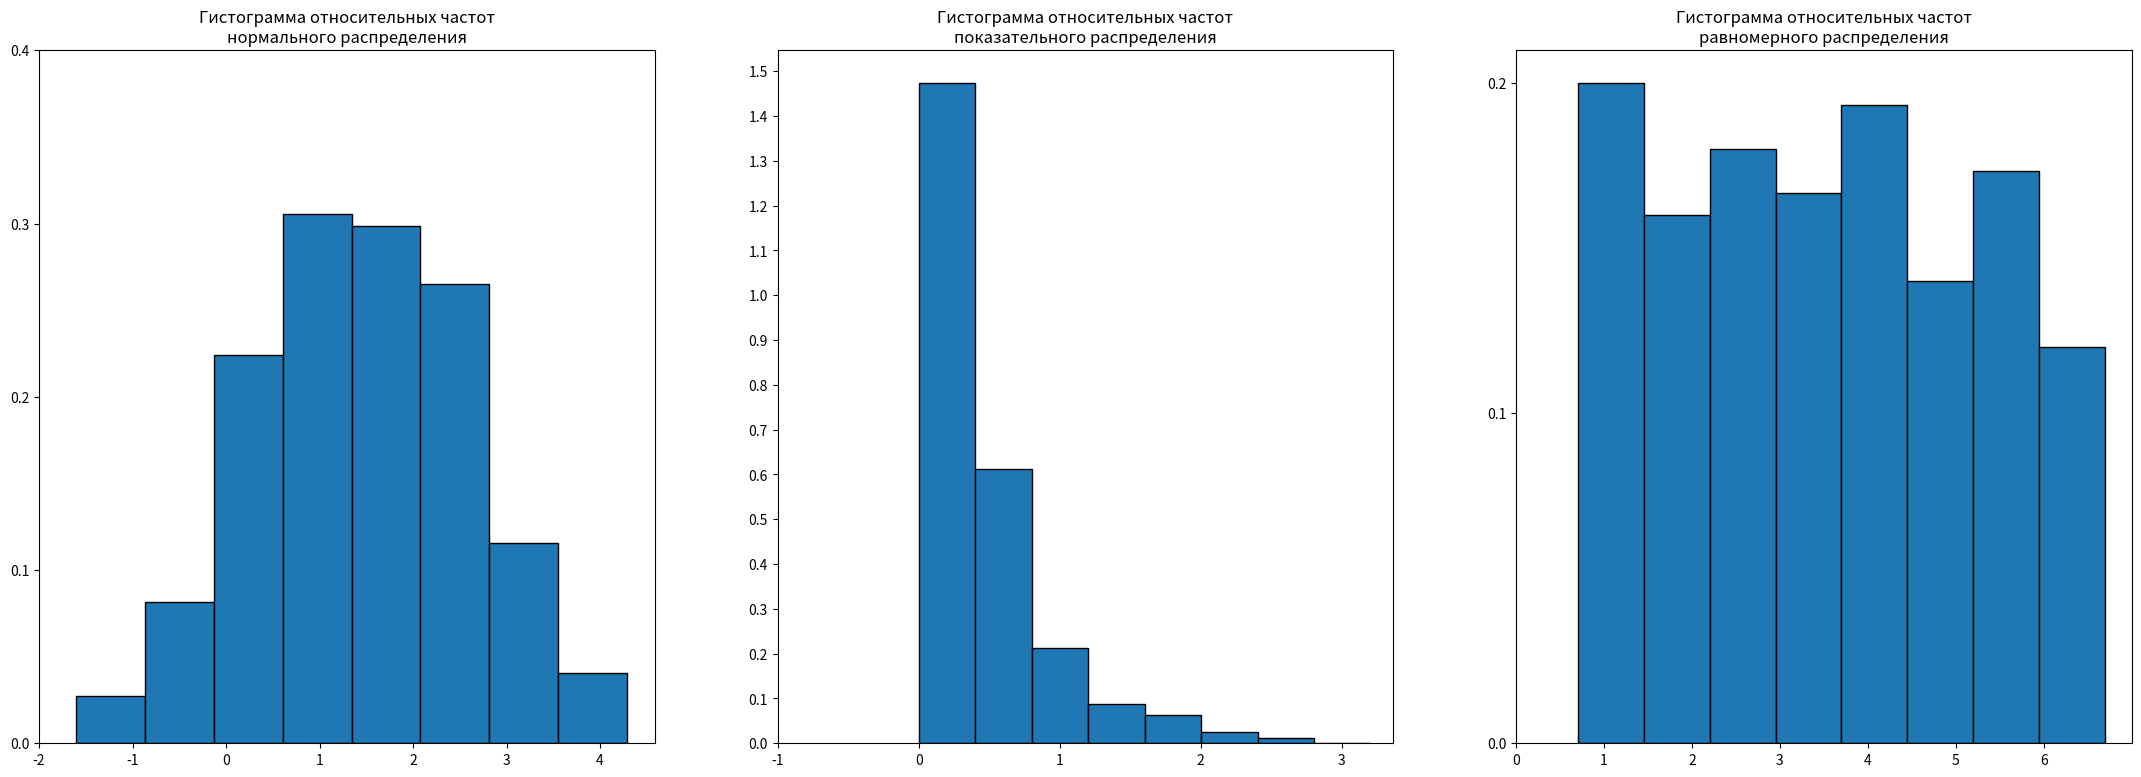
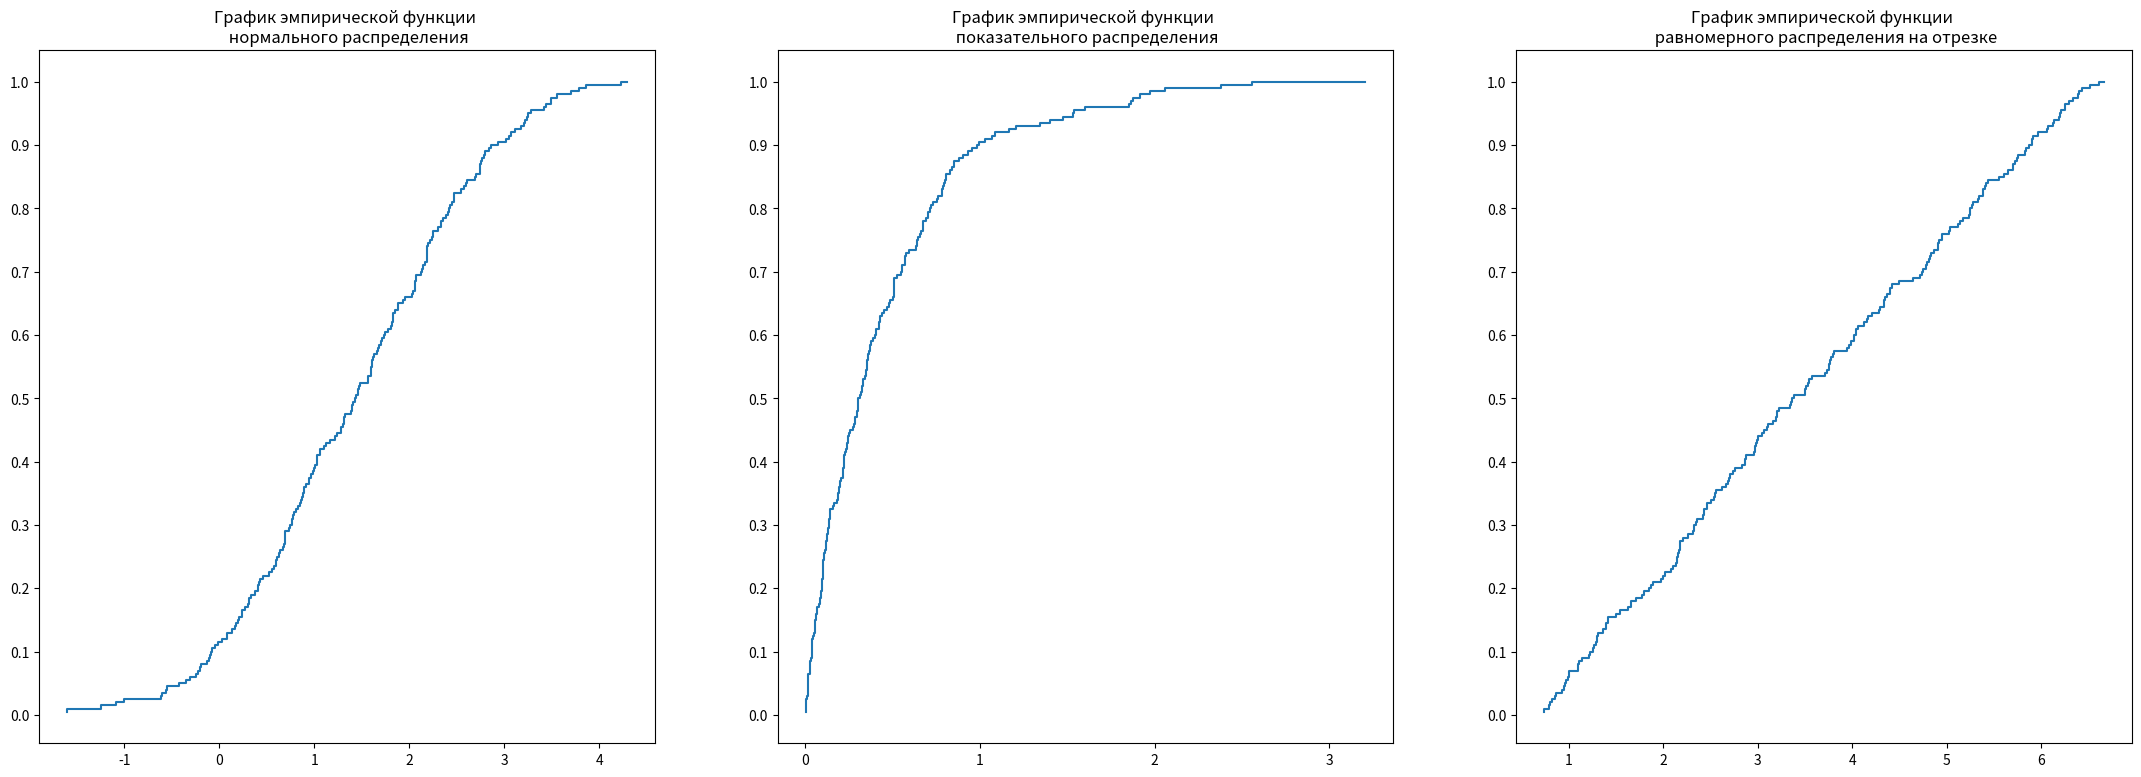

Write the Python code that produced these figures, in order.
#!/usr/bin/env python
# coding: utf-8

# In[1]:


import matplotlib.pyplot as plt
import numpy as np
import math
import pandas as pd


# In[9]:


#исходные данные
mu = 1.4
sigma = 1.14
lamb = 2.14
a = 0.7
b = 6.7
N = 200
seed=22


# In[11]:


rng = np.random.default_rng(seed)
r_normal = rng.normal(mu, sigma, N).round(5)
r_exp = rng.exponential(1 / lamb, N).round(5)
r_uniform = rng.uniform(a, b, N).round(5)
print('Выборка 200 псевдослучайных чисел:\n')
print('- распределенных по нормальному закону с параметрами mu = {} и sigma = {}\n'.format(mu, sigma))
print(r_normal)
print('\n- распределенных по показательному закону с параметром lambda = {}\n'.format(lamb))
print(r_exp)
print('\n- распределенных равномерно на отрезке [{}, {}]\n'.format(a, b))
print(r_uniform)


# In[12]:


r_normal.sort()
r_exp.sort()
r_uniform.sort()
print('Упорядоченная выборка 200 псевдослучайных чисел:\n')
print('- распределенных по нормальному закону с параметрами mu = {} и sigma = {}\n'.format(mu, sigma))
print(r_normal)
print('\n- распределенных по показательному закону с параметром lambda = {}\n'.format(lamb))
print(r_exp)
print('\n- распределенных равномерно на отрезке [{}, {}]\n'.format(a, b))
print(r_uniform)


# In[13]:


#интервальный ряд и ассоциированный статистический ряд
def stat_series(r, low, high):
   N = len(r)
   m = 1 + int(math.log2(N))
   h = round((high - low) / m, 5)
   a = []
   x = []
   n = []
   w = []

   i = 0
   j = low
   for _ in range(m):
     t = round(j + h, 5)
     k = 0
     while (i < N) and (r[i] <= t):
       i += 1
       k += 1
     if i == N:
       a.append((j, high))
       x.append(round((j + high) / 2, 5))
     else:
       a.append((j, t))
       x.append(round((j + t) / 2, 5))
     n.append(k)
     w.append(k / N)
     j = t
   return a, x, n, w, h


# In[14]:


a_normal, x_normal, n_normal, w_normal, h_normal = stat_series(r_normal,r_normal[0], r_normal[N - 1])
a_exp, x_exp, n_exp, w_exp, h_exp = stat_series(r_exp, 0, r_exp[N - 1])
a_uniform, x_uniform, n_uniform, w_uniform, h_uniform = stat_series(r_uniform, a, b)


# In[15]:


print('Интервальный и ассоциированный статистический ряды для нормального распределения')
pd.DataFrame([x_normal, n_normal, w_normal], columns=a_normal, index=['x*', 'n', 'w'], )


# In[16]:


print('Интервальный и ассоциированный статистический ряды для показательного распределения')
pd.DataFrame([x_exp, n_exp, w_exp], columns=a_exp, index=['x*', 'n', 'w'], )


# In[17]:


print('Интервальный и ассоциированный статистический ряды для равномерного распределения')
pd.DataFrame([x_uniform, n_uniform, w_uniform], columns=a_uniform, index=['x*', 'n', 'w'], ) 


# In[18]:


#теоретические вероятности
from scipy.stats import norm
def normal_prob(mu, sigma, x):
 return np.array([norm.cdf(x[i][1], loc=mu, scale=sigma) - norm.cdf(x[i][0], loc=mu, scale=sigma) for i in range(len(x))]).round(5)
def exp_prob(lamb, x):
 return np.array([- (math.exp(- lamb * x[i][1]) - math.exp(- lamb * x[i][0])) for i in range(len(x))]).round(5)
def uniform_prob(a, b, x):
 return np.array([(x[i][1] - x[i][0]) / (b - a) for i in
range(len(x))]).round(5)


# In[19]:


p_normal = normal_prob(mu, sigma, a_normal)
abs_diff_prob = np.abs(w_normal - p_normal)
print('Наибольшее абсолютное отклонение: {}'.format(np.max(abs_diff_prob)))
pd.DataFrame([w_normal, p_normal, abs_diff_prob], columns=a_normal, index=['Частота', 'Теоретическая вероятность', 'Абсолютное отклонение'])


# In[20]:


p_exp = exp_prob(lamb, a_exp)
abs_diff_prob = np.abs(w_exp - p_exp)
print('Наибольшее абсолютное отклонение: {}'.format(np.max(abs_diff_prob)))
pd.DataFrame([w_exp, p_exp, abs_diff_prob], columns=a_exp, index=['Частота', 'Теоретическая вероятность', 'Абсолютное отклонение'])


# In[21]:


p_uniform = uniform_prob(a, b, a_uniform)
abs_diff_prob = np.abs(w_uniform - p_uniform)
print('Наибольшее абсолютное отклонение: {}'.format(np.max(abs_diff_prob)))
pd.DataFrame([w_uniform, p_uniform, abs_diff_prob], columns=a_uniform, index=['Частота', 'Теоретическая вероятность', 'Абсолютное отклонение'])


# In[22]:


#гистограмма относительных частот и теоретических вероятностей
def poligon_plot(ax, x, w, h):
 w = np.array(w)
 ax.bar(x, w / h, h, edgecolor='black')
 ax.set_xticks(np.arange(round(x[0] - 1), round(x[len(x) - 1] + 1)))
 ax.set_yticks(np.arange(0, np.max(w / h) + 0.1, 0.1))


# In[23]:


fig, ax = plt.subplots(1, 3, figsize = (27, 9))
ax[0].set_title("Гистограмма относительных частот\nнормального распределения")
ax[1].set_title("Гистограмма относительных частот\nпоказательного распределения")
ax[2].set_title("Гистограмма относительных частот\nравномерного распределения")
poligon_plot(ax[0], x_normal, w_normal, h_normal)
poligon_plot(ax[1], x_exp, w_exp, h_exp)
poligon_plot(ax[2], x_uniform, w_uniform, h_uniform)


# In[24]:


#график эмпирической функции распределения
def F_emp_plot(ax, x):
 ax.set_xticks(np.arange(round(x[0] - 1), round(x[len(x) - 1] + 1)))
 ax.set_yticks(np.arange(-0.1, 1.2, 0.1))
 ax.step(x, [i / N for i in range(1, N + 1)])


# In[25]:


fig, ax = plt.subplots(1, 3, figsize = (27, 9))
ax[0].set_title("График эмпирической функции \n нормального распределения")
ax[1].set_title("График эмпирической функции \n показательного распределения")
ax[2].set_title("График эмпирической функции \n равномерного распределения на отрезке")
F_emp_plot(ax[0], r_normal)
F_emp_plot(ax[1], r_exp)
F_emp_plot(ax[2], r_uniform)


# In[28]:


# выборочный k-ый момент
def mu_(x, w, k):
     return round(np.sum((x ** k) * w), 5)
    
# выборочные характеристики
def emp_properties(a, x, n, w, h):
     a = np.array(a)
     x = np.array(x)
     n = np.array(n)
     w = np.array(w)
     x_ = round(np.sum(x * w), 5) # выборочное среднее
     D_B = round(np.sum(((x - x_) ** 2) * w) - h ** 2 / 12, 5) # выборочная дисперсия
     sigma_ = round(np.sqrt(D_B), 5) # выборочное среднее квадратическоеотклонение
 # выборочная мода
     idx = np.argmax(n)
     n_idx = np.size(idx)
     if n_idx == 1:
         if idx == 0:
             Mo_ = a[idx][0] + h * (w[idx]) / (2 * w[idx] - w[idx + 1])
         elif idx == len(w) - 1:
             Mo_ = a[idx][0] + h * (w[idx] - w[idx - 1]) / (2 * w[idx] - w[idx - 1])
         else:
             Mo_ = a[idx][0] + h * (w[idx] - w[idx - 1]) / (2 * w[idx] - w[idx - 1] - w[idx + 1])
         Mo_ = round(Mo_, 5)
     elif n_idx == idx[0] - idx[n_idx - 1] + 1:
         if idx[0] == 0:
             Mo_ = a[idx[0]][0] + h * (w[idx[0]]) / (2 * w[idx[0]] - w[idx[n_idx - 1] + 1])
         elif idx[n_idx - 1] == len(w) - 1:
             Mo_ = a[idx[0]][0] + h * (w[idx[0]] - w[idx[0] - 1]) / (2 * w[idx[0]] - w[idx[0] - 1])
         else:
             Mo_ = a[idx[0]][0] + h * (w[idx[0]] - w[idx[0] - 1]) / (2 * w[idx[0]] - w[idx[0] - 1] - w[idx[n_idx - 1] + 1])
         Mo_ = round(Mo_, 5)
     else:
         Mo_ = 'не существует'
     # выборочная медиана
     i = 0
     s = w[0]
     while (s < 0.5):
         i += 1
         s += w[i]
     if s == 0.5:
         Me_ = a[i][1]
     else:
         Me_ = round(a[i][0] + h / w[i] * (0.5 - (s - w[i])), 5)
     gamma_1_ = round((mu_(x, w, 3) - 3 * mu_(x, w, 2) * x_ + 2 * (x_ ** 3)) / (sigma_ ** 3), 5) # выборочный коэффициент асимметрии
     gamma_2_ = round((mu_(x, w, 4) - 4 * mu_(x, w, 3) * x_ + 6 * mu_(x, w, 2) * (x_ ** 2) - 3 * (x_ ** 4)) / (sigma_ ** 4) - 3, 5) # выборочный коэффициент эксцесса
     return x_, D_B, sigma_, Mo_, Me_, gamma_1_, gamma_2_


# In[29]:


# теоретические характеристики
def normal_properties(mu, sigma):
 M = mu # математическое ожидание
 D = round(sigma ** 2, 5) # дисперсия
 Mo = mu # мода
 Me = mu # медиана
 gamma_1 = 0 # коэффициент асимметрии
 gamma_2 = 0 # коэффициент эксцесса
 return M, D, sigma, Mo, Me, gamma_1, gamma_2
def exp_properties(lamb):
 M = round(1 / lamb, 5) # математическое ожидание
 D = round(1 / lamb ** 2, 5) # дисперсия
 sigma = round(1 / lamb, 5) # среднее квадратическое отклонение
 Mo = 0 # мода
 Me = round(math.log(2) / lamb, 5) # медиана
 gamma_1 = 2 # коэффициент асимметрии
 gamma_2 = 6 # коэффициент эксцесса
 return M, D, sigma, Mo, Me, gamma_1, gamma_2
def uniform_properties(a, b):
 M = (a + b) / 2 # математическое ожидание
 D = round((b - a) ** 2 / 12, 5) # дисперсия
 sigma = (a + b) / 2 # среднее квадратическое отклонение
 Mo = (a + b) / 2 # мода
 Me = (a + b) / 2 # медиана
 gamma_1 = 0 # коэффициент асимметрии
 gamma_2 = - 6 / 5 # коэффициент эксцесса
 return M, D, sigma, Mo, Me, gamma_1, gamma_2


# In[31]:


# относительное отклонение
def relative_diff(a, b):
 res = []
 for i in range(len(a)):
     if b[i] == 0:
         res.append('-')
     else:
         res.append(round(abs(a[i] - b[i]) / abs(b[i]), 5))
     return res
 


# In[33]:


print('Характеристики нормального распределения')
emp = emp_properties(a_normal, x_normal, n_normal, w_normal, h_normal)
teor = normal_properties(mu, sigma)
abs_diff = np.abs(np.array(emp) - np.array(teor))
rel_diff = relative_diff(np.array(emp), np.array(teor))
pd.DataFrame([emp, teor, abs_diff, rel_diff],
 columns=['Выборочное среднее', 'Выборочная дисперсия', 'Выборочное среднее квадратическое отклонение','Выборочная мода', 'Выборочная медиана', 'Выборочный коэффициентассиметрии', 'Выборочный коэффициент эксцесса'],
 index=['Экспериментальное значение', 'Теоретическое значение', 'Абсолютное отклонение', 'Относительное отклонение'])


# In[34]:


print('Характеристики показательного распределения')
emp = emp_properties(a_exp, x_exp, n_exp, w_exp, h_exp)
teor = exp_properties(lamb)
abs_diff = np.abs(np.array(emp) - np.array(teor))
rel_diff = relative_diff(np.array(emp), np.array(teor))
pd.DataFrame([emp, teor, abs_diff, rel_diff],
 columns=['Выборочное среднее', 'Выборочная дисперсия','Выборочное среднее квадратическое отклонение','Выборочная мода', 'Выборочная медиана', 'Выборочный коэффициентассиметрии', 'Выборочный коэффициент эксцесса'],
 index=['Экспериментальное значение', 'Теоретическоезначение', 'Абсолютное отклонение', 'Относительное отклонение'])


# In[35]:


print('Характеристики равномерного распределения на отрезке')
emp = emp_properties(a_uniform, x_uniform, n_uniform, w_uniform,
h_uniform)
teor = uniform_properties(a, b)
abs_diff = np.abs(np.array(emp) - np.array(teor))
rel_diff = relative_diff(np.array(emp), np.array(teor))
pd.DataFrame([emp, teor, abs_diff, rel_diff],
 columns=['Выборочное среднее', 'Выборочная дисперсия', 'Выборочное среднее квадратическое отклонение','Выборочная мода', 'Выборочная медиана', 'Выборочный коэффициентассиметрии', 'Выборочный коэффициент эксцесса'],
 index=['Экспериментальное значение', 'Теоретическоезначение', 'Абсолютное отклонение', 'Относительное отклонение'])


# In[ ]:




